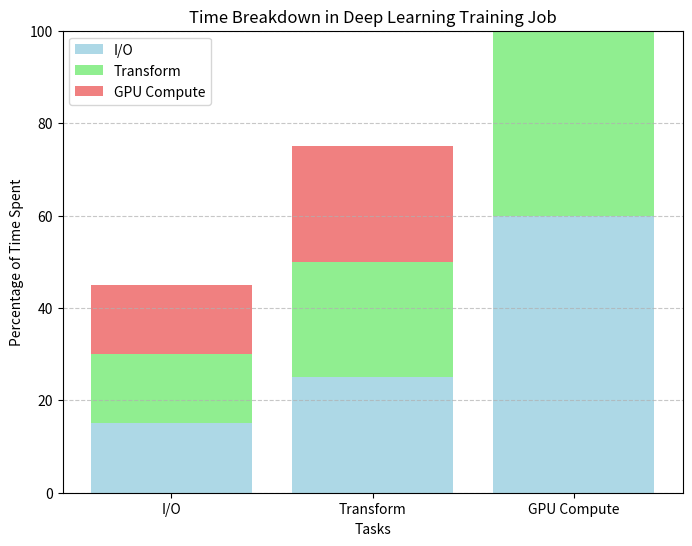

Write Python code to recreate this figure.
import matplotlib.pyplot as plt

# Data
tasks = ['I/O', 'Transform', 'GPU Compute']
times = [15, 25, 60]  # in percentage
colors = ['lightblue', 'lightgreen', 'lightcoral']

# Plot
plt.figure(figsize=(8, 6))
plt.bar(tasks, times, color=colors[0])
bottom = times
for i in range(1, len(tasks)):
    plt.bar(tasks, times, bottom=bottom, color=colors[i])
    bottom = [sum(x) for x in zip(bottom, times)]

plt.xlabel('Tasks')
plt.ylabel('Percentage of Time Spent')
plt.title('Time Breakdown in Deep Learning Training Job')
plt.legend(tasks)
plt.ylim(0, 100)  # Set y-axis limit to 0-100
plt.grid(axis='y', linestyle='--', alpha=0.7)
plt.show()
